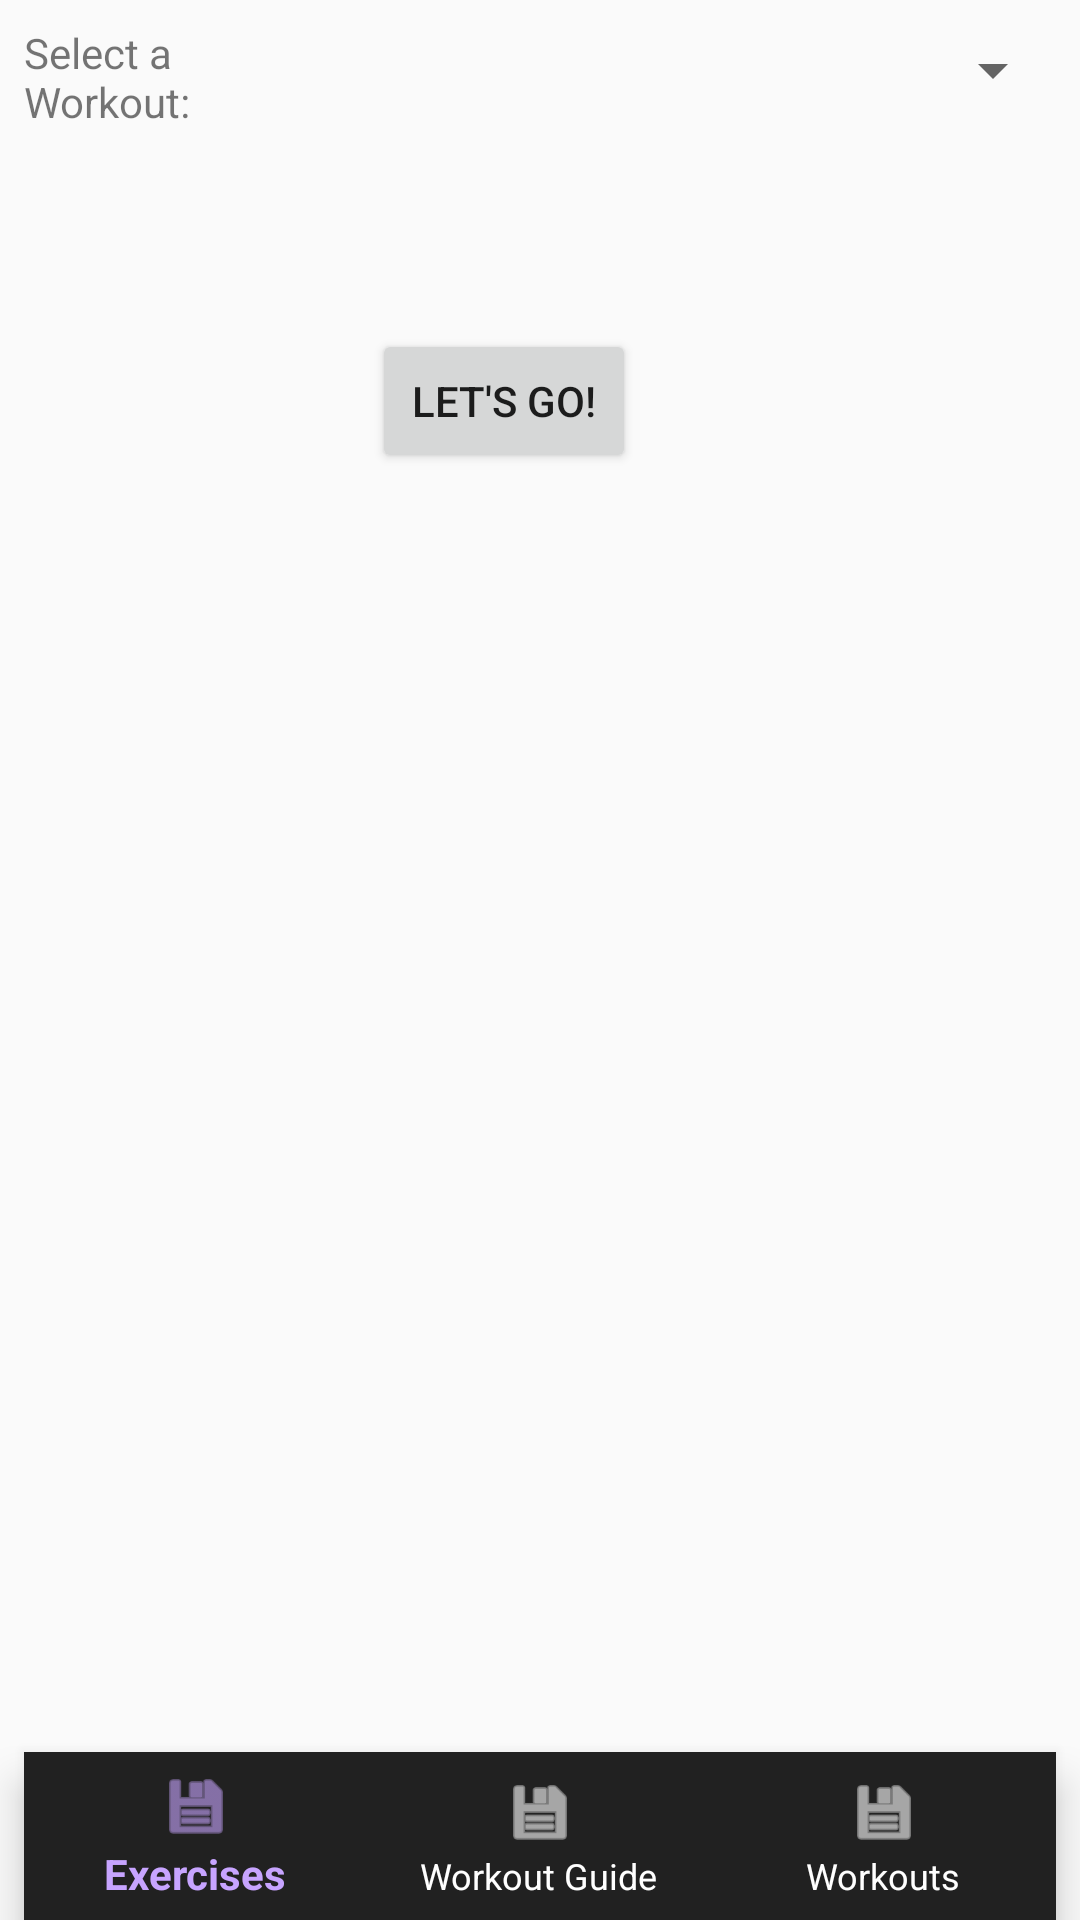

Write the Android layout XML for this screen, with the resource values it uses.
<!-- AndroidManifest.xml: application theme Theme.AppCompat.Light -->
<!-- res/layout/activity_home.xml -->
<?xml version="1.0" encoding="utf-8"?>
<android.support.constraint.ConstraintLayout xmlns:android="http://schemas.android.com/apk/res/android"
    xmlns:app="http://schemas.android.com/apk/res-auto"
    xmlns:tools="http://schemas.android.com/tools"
    android:layout_width="match_parent"
    android:layout_height="match_parent"
    tools:context="com.swagbear.chalk_mobile.screens.home_screen.HomeScreenActivity">


    <TextView
        android:id="@+id/lblSelectWorkout"
        android:layout_width="108dp"
        android:layout_height="34dp"
        android:layout_marginStart="8dp"
        android:layout_marginTop="8dp"
        android:text="@string/label_select_a_workout"
        app:layout_constraintStart_toStartOf="parent"
        app:layout_constraintTop_toTopOf="parent" />

    <Spinner
        android:id="@+id/ddlStartWorkout"
        android:layout_width="231dp"
        android:layout_height="31dp"
        android:layout_marginEnd="16dp"
        android:layout_marginStart="8dp"
        android:layout_marginTop="8dp"
        app:layout_constraintEnd_toEndOf="parent"
        app:layout_constraintHorizontal_bias="0.0"
        app:layout_constraintStart_toEndOf="@+id/lblSelectWorkout"
        app:layout_constraintTop_toTopOf="parent" />


    <android.support.design.widget.BottomNavigationView xmlns:android="http://schemas.android.com/apk/res/android"
        xmlns:app="http://schemas.android.com/apk/res-auto"
        android:id="@+id/navigation"
        style="@style/BottomNavigation"
        android:layout_width="match_parent"
        android:layout_height="56dp"
        android:layout_gravity="start"
        android:layout_marginEnd="8dp"
        android:layout_marginStart="8dp"
        app:itemIconTint="@drawable/nav_color_state"
        app:itemTextColor="@drawable/nav_color_state"
        app:layout_constraintBottom_toBottomOf="parent"
        app:layout_constraintEnd_toEndOf="parent"
        app:layout_constraintHorizontal_bias="0.0"
        app:layout_constraintStart_toStartOf="parent"
        app:menu="@menu/bottom_navigation" />

    <Button
        android:id="@+id/btnLetsGo"
        android:layout_width="wrap_content"
        android:layout_height="wrap_content"
        android:layout_marginBottom="364dp"
        android:layout_marginEnd="8dp"
        android:layout_marginStart="8dp"
        android:layout_marginTop="8dp"
        android:text="@string/text_for_start_button"
        app:layout_constraintBottom_toTopOf="@+id/navigation"
        app:layout_constraintEnd_toEndOf="parent"
        app:layout_constraintHorizontal_bias="0.453"
        app:layout_constraintStart_toStartOf="parent"
        app:layout_constraintTop_toBottomOf="@+id/ddlStartWorkout" />

</android.support.constraint.ConstraintLayout>
<!-- resources referenced by this layout -->
<resources>
  <!-- drawable nav_color_state (drawable) -->
  <?xml version="1.0" encoding="utf-8"?>
  <selector xmlns:android="http://schemas.android.com/apk/res/android">
      <item android:color="@color/colorSecondaryLight" android:state_checked="true" />
      <item android:color="@android:color/white" android:state_checked="false"/>
  </selector>
  <string name="label_select_a_workout">Select a Workout:</string>
  <string name="text_for_start_button">Let\'s Go!</string>
  <style name="BottomNavigation">
          <item name="itemBackground">@color/colorPrimary</item>
      </style>
  <color name="colorSecondaryLight">#c7a4ff</color>
  <color name="colorPrimary">#212121</color>
</resources>
